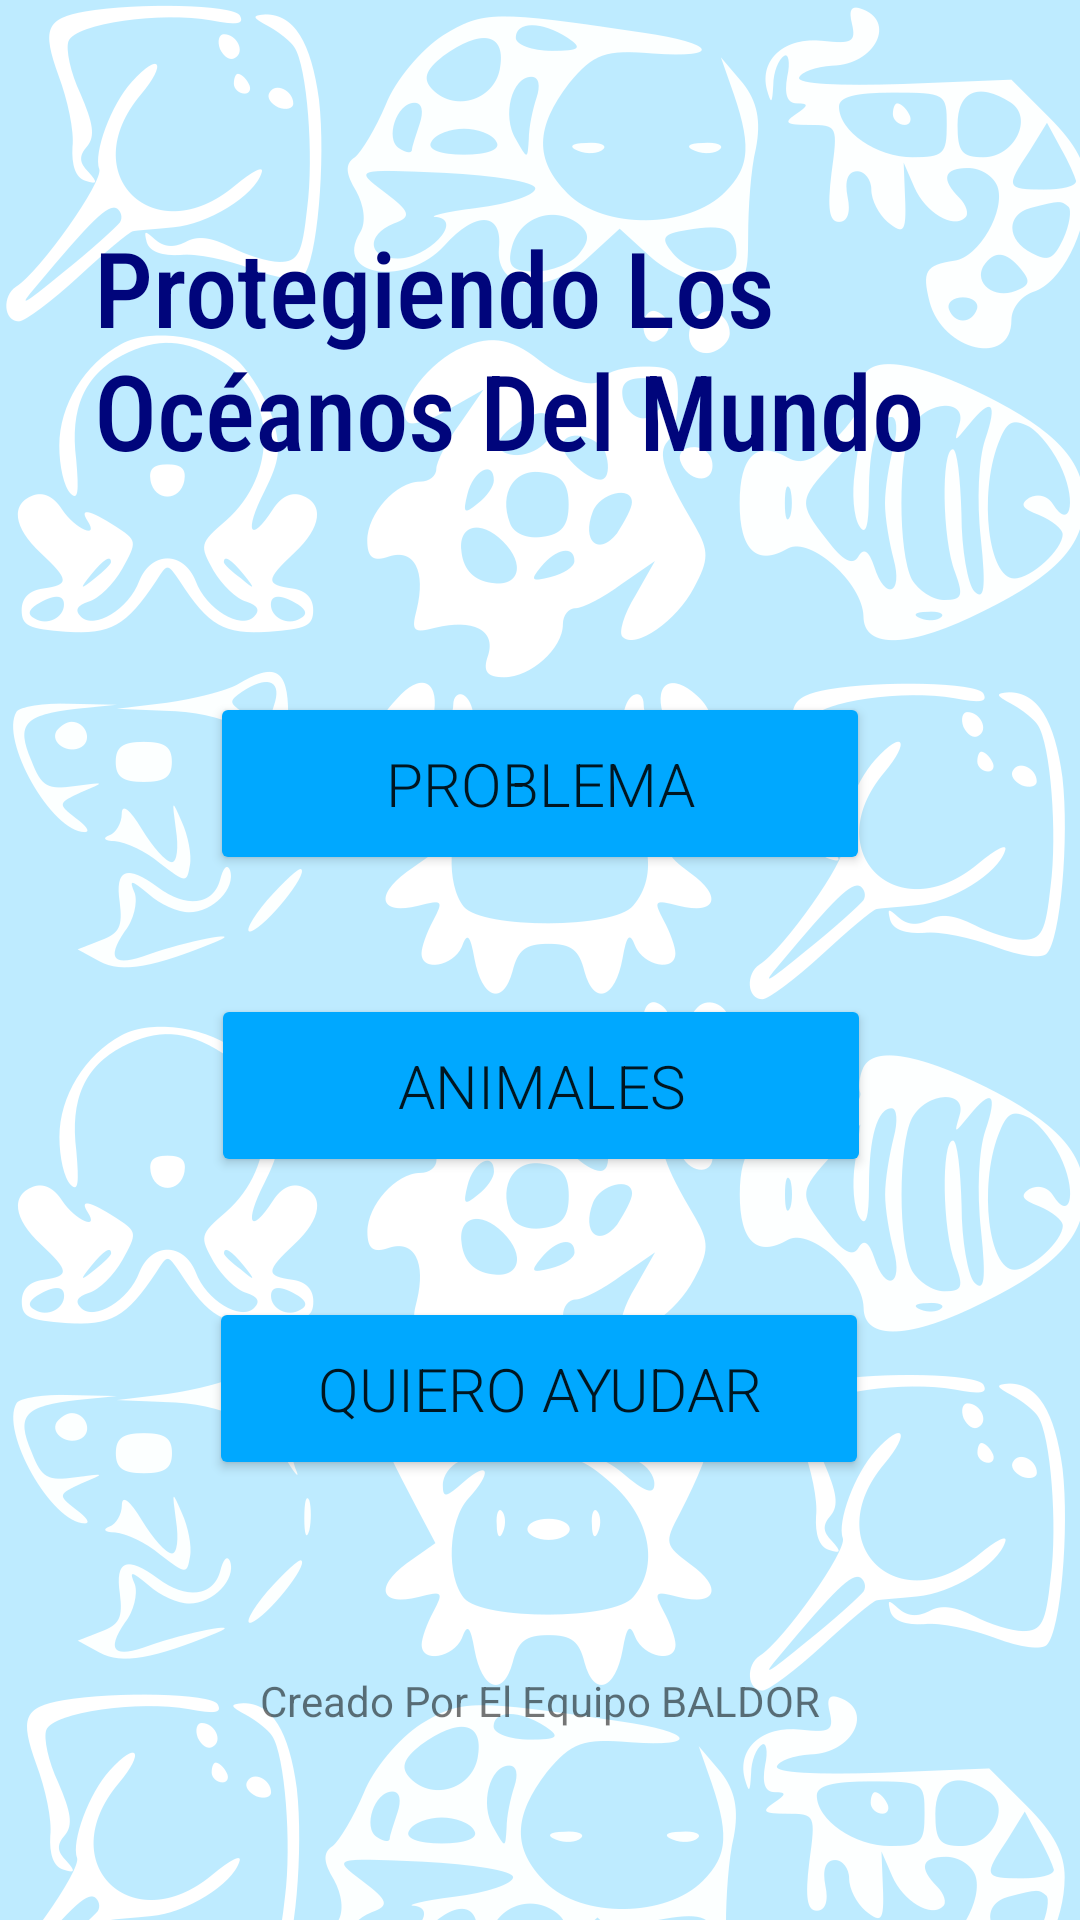

The Android layout XML behind this screen, and the referenced resources:
<!-- AndroidManifest.xml: application theme Theme.3_activity_Baldor -->
<!-- res/layout/activity_main.xml -->
<?xml version="1.0" encoding="utf-8"?>
<androidx.constraintlayout.widget.ConstraintLayout xmlns:android="http://schemas.android.com/apk/res/android"
    xmlns:app="http://schemas.android.com/apk/res-auto"
    xmlns:tools="http://schemas.android.com/tools"
    android:layout_width="match_parent"
    android:layout_height="match_parent"
    android:background="@drawable/fondomarino"
    tools:context=".MainActivity">

    <TextView
        android:id="@+id/textView"
        android:layout_width="297dp"
        android:layout_height="93dp"
        android:fontFamily="sans-serif-condensed-medium"
        android:text="Protegiendo Los Océanos Del Mundo"
        android:textColor="#00057B"
        android:textSize="35dp"
        app:layout_constraintBottom_toBottomOf="parent"
        app:layout_constraintHorizontal_bias="0.497"
        app:layout_constraintLeft_toLeftOf="parent"
        app:layout_constraintRight_toRightOf="parent"
        app:layout_constraintTop_toTopOf="parent"
        app:layout_constraintVertical_bias="0.132" />

    <Button
        android:id="@+id/primer_boton"
        android:layout_width="220dp"
        android:layout_height="61dp"

        android:layout_marginTop="64dp"
        android:backgroundTint="#00A8FF"
        android:fontFamily="sans-serif-light"
        android:text="Problema"

        android:textSize="20dp"
        app:cornerRadius="30dp"

        app:layout_constraintBottom_toBottomOf="parent"
        app:layout_constraintEnd_toEndOf="parent"
        app:layout_constraintStart_toStartOf="parent"
        app:layout_constraintTop_toBottomOf="@+id/textView"
        app:layout_constraintVertical_bias="0.004" />

    <Button
        android:id="@+id/segundo_boton"

        android:layout_width="220dp"
        android:layout_height="61dp"
        android:backgroundTint="#00A8FF"
        android:fontFamily="sans-serif-light"
        android:text="ANIMALES"
        android:textSize="20dp"
        app:cornerRadius="30dp"

        app:layout_constraintBottom_toBottomOf="parent"
        app:layout_constraintEnd_toEndOf="parent"
        app:layout_constraintHorizontal_bias="0.502"
        app:layout_constraintStart_toStartOf="parent"
        app:layout_constraintTop_toBottomOf="@+id/primer_boton"
        app:layout_constraintVertical_bias="0.138" />

    <Button
        android:id="@+id/tercer_boton"

        android:layout_width="220dp"
        android:layout_height="61dp"
        android:backgroundTint="#00A8FF"
        android:fontFamily="sans-serif-light"
        android:text="Quiero Ayudar"
        android:textSize="20dp"
        app:cornerRadius="30dp"

        app:layout_constraintBottom_toBottomOf="parent"
        app:layout_constraintEnd_toEndOf="parent"
        app:layout_constraintHorizontal_bias="0.497"
        app:layout_constraintStart_toStartOf="parent"
        app:layout_constraintTop_toBottomOf="@+id/segundo_boton"
        app:layout_constraintVertical_bias="0.215" />

    <TextView
        android:id="@+id/textView2"
        android:layout_width="wrap_content"
        android:layout_height="wrap_content"
        android:text="Creado Por El Equipo BALDOR"
        app:layout_constraintBottom_toBottomOf="parent"
        app:layout_constraintEnd_toEndOf="parent"
        app:layout_constraintStart_toStartOf="parent"
        app:layout_constraintTop_toBottomOf="@+id/tercer_boton" />

</androidx.constraintlayout.widget.ConstraintLayout>
<!-- resources referenced by this layout -->
<resources>
  <!-- drawable fondomarino: png bitmap (drawable, 234880 bytes) -->
  <style name="Theme.3_activity_Baldor" parent="Theme.MaterialComponents.DayNight.NoActionBar">
          
          <item name="colorPrimary">#00A8FF</item>
          <item name="colorPrimaryVariant">#00A8FF</item>
          <item name="colorOnPrimary">@color/white</item>
          
          <item name="colorSecondary">@color/teal_200</item>
          <item name="colorSecondaryVariant">@color/teal_700</item>
          <item name="colorOnSecondary">@color/black</item>
          
          <item name="android:statusBarColor" tools:targetApi="l">?attr/colorPrimaryVariant</item>
          
      </style>
  <!-- not gathered from this repository: default colours our renderer supplied (Android Studio template values) -->
  <color name="teal_200">#FF03DAC5</color>
  <color name="teal_700">#FF018786</color>
  <color name="black">#FF000000</color>
  <color name="white">#FFFFFFFF</color>
</resources>
